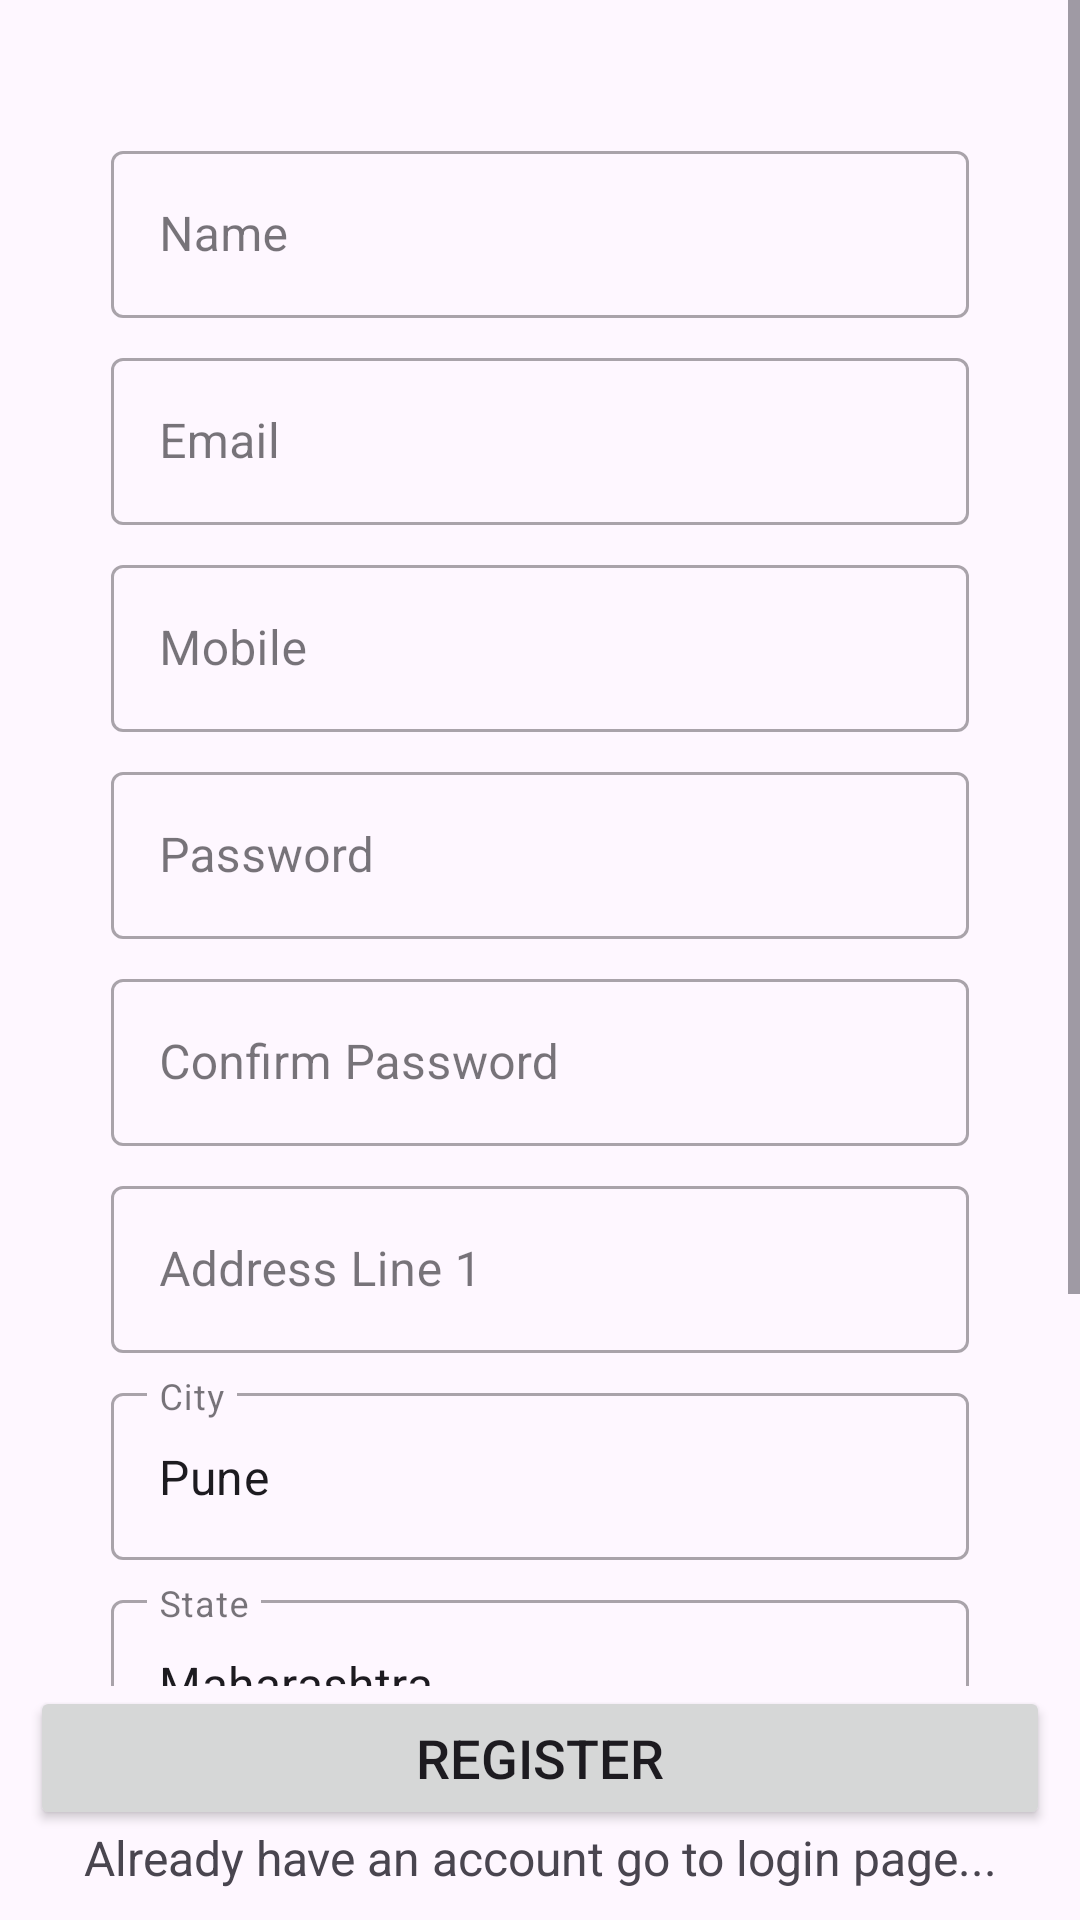

Here is an Android app screen rendered from its layout file. Give the layout XML and the strings, colors and styles it references.
<!-- AndroidManifest.xml: application theme Theme.MyBigBasket -->
<!-- res/layout/activity_register.xml -->
<?xml version="1.0" encoding="utf-8"?>
<RelativeLayout xmlns:android="http://schemas.android.com/apk/res/android"
    xmlns:app="http://schemas.android.com/apk/res-auto"
    xmlns:tools="http://schemas.android.com/tools"
    android:layout_width="match_parent"
    android:layout_height="match_parent"
    tools:context=".activity.RegisterActivity">
    <ScrollView
        xmlns:android="http://schemas.android.com/apk/res/android"
        android:layout_width="match_parent"
        android:layout_height="match_parent"
        android:layout_above="@id/btnRegister">

        <LinearLayout
            android:layout_width="match_parent"
            android:layout_height="wrap_content"
            android:orientation="vertical"
            android:padding="5dp">

            <com.google.android.material.textfield.TextInputLayout
                style="@style/Widget.MaterialComponents.TextInputLayout.OutlinedBox"
                android:layout_width="match_parent"
                android:layout_height="wrap_content"
                android:layout_marginStart="32dp"
                android:layout_marginEnd="32dp"
                android:layout_marginTop="40dp"
                android:hint="Name">
                
                <com.google.android.material.textfield.TextInputEditText
                    android:id="@+id/edtName"
                    android:layout_width="match_parent"
                    android:layout_height="wrap_content"
                    android:inputType="text"  />

            </com.google.android.material.textfield.TextInputLayout>
            <com.google.android.material.textfield.TextInputLayout
                style="@style/Widget.MaterialComponents.TextInputLayout.OutlinedBox"
                android:layout_width="match_parent"
                android:layout_height="wrap_content"
                android:layout_marginStart="32dp"
                android:layout_marginEnd="32dp"
                android:layout_marginTop="8dp"
                android:hint="Email">
                
                <com.google.android.material.textfield.TextInputEditText
                    android:id="@+id/edtEmail"
                    android:layout_width="match_parent"
                    android:layout_height="wrap_content"
                    android:inputType="textEmailAddress" />

            </com.google.android.material.textfield.TextInputLayout>
            <com.google.android.material.textfield.TextInputLayout
                style="@style/Widget.MaterialComponents.TextInputLayout.OutlinedBox"
                android:layout_width="match_parent"
                android:layout_height="wrap_content"
                android:layout_marginStart="32dp"
                android:layout_marginEnd="32dp"
                android:layout_marginTop="8dp"
                android:hint="Mobile">
            
            <com.google.android.material.textfield.TextInputEditText
                android:id="@+id/edtMobile"
                android:layout_width="match_parent"
                android:layout_height="wrap_content"
                android:inputType="phone"  />

        </com.google.android.material.textfield.TextInputLayout>
            <com.google.android.material.textfield.TextInputLayout
                style="@style/Widget.MaterialComponents.TextInputLayout.OutlinedBox"
                android:layout_width="match_parent"
                android:layout_height="wrap_content"
                android:layout_marginStart="32dp"
                android:layout_marginEnd="32dp"
                android:layout_marginTop="8dp"
                android:hint="Password">
            
            <com.google.android.material.textfield.TextInputEditText
                android:id="@+id/edtPassword"
                android:layout_width="match_parent"
                android:layout_height="wrap_content"
                android:inputType="textPassword" />

        </com.google.android.material.textfield.TextInputLayout>
            <com.google.android.material.textfield.TextInputLayout
                style="@style/Widget.MaterialComponents.TextInputLayout.OutlinedBox"
                android:layout_width="match_parent"
                android:layout_height="wrap_content"
                android:layout_marginStart="32dp"
                android:layout_marginEnd="32dp"
                android:layout_marginTop="8dp"
                android:hint="Confirm Password">
            
            <com.google.android.material.textfield.TextInputEditText
                android:id="@+id/edtConfirmPassword"
                android:layout_width="match_parent"
                android:layout_height="wrap_content"
                android:inputType="textPassword"  />

        </com.google.android.material.textfield.TextInputLayout>
            <com.google.android.material.textfield.TextInputLayout
                style="@style/Widget.MaterialComponents.TextInputLayout.OutlinedBox"
                android:layout_width="match_parent"
                android:layout_height="wrap_content"
                android:layout_marginStart="32dp"
                android:layout_marginEnd="32dp"
                android:layout_marginTop="8dp"
                android:hint="Address Line 1">
                
                <com.google.android.material.textfield.TextInputEditText
                    android:id="@+id/edtAddressLine1"
                    android:layout_width="match_parent"
                    android:layout_height="wrap_content"
                    android:inputType="text" />

            </com.google.android.material.textfield.TextInputLayout>
            <com.google.android.material.textfield.TextInputLayout
                style="@style/Widget.MaterialComponents.TextInputLayout.OutlinedBox"
                android:layout_width="match_parent"
                android:layout_height="wrap_content"
                android:layout_marginStart="32dp"
                android:layout_marginEnd="32dp"
                android:layout_marginTop="8dp"
                android:hint="City">
            
            <com.google.android.material.textfield.TextInputEditText
                android:id="@+id/edtCity"
                android:layout_width="match_parent"
                android:layout_height="wrap_content"
                android:text="Pune"
                android:inputType="text" />

        </com.google.android.material.textfield.TextInputLayout>
            <com.google.android.material.textfield.TextInputLayout
                style="@style/Widget.MaterialComponents.TextInputLayout.OutlinedBox"
                android:layout_width="match_parent"
                android:layout_height="wrap_content"
                android:layout_marginStart="32dp"
                android:layout_marginEnd="32dp"
                android:layout_marginTop="8dp"
                android:hint="State">
                
                <com.google.android.material.textfield.TextInputEditText
                    android:id="@+id/edtState"
                    android:layout_width="match_parent"
                    android:layout_height="wrap_content"
                    android:text="Maharashtra"
                    android:inputType="text" />

            </com.google.android.material.textfield.TextInputLayout>
            <com.google.android.material.textfield.TextInputLayout
                style="@style/Widget.MaterialComponents.TextInputLayout.OutlinedBox"
                android:layout_width="match_parent"
                android:layout_height="wrap_content"
                android:layout_marginStart="32dp"
                android:layout_marginEnd="32dp"
                android:layout_marginTop="8dp"
                android:hint="Postal Code">
                
                <com.google.android.material.textfield.TextInputEditText
                    android:id="@+id/edtPostalCode"
                    android:layout_width="match_parent"
                    android:layout_height="wrap_content"
                    android:inputType="text"  />

            </com.google.android.material.textfield.TextInputLayout>
            <com.google.android.material.textfield.TextInputLayout
                style="@style/Widget.MaterialComponents.TextInputLayout.OutlinedBox"
                android:layout_width="match_parent"
                android:layout_height="wrap_content"
                android:layout_marginStart="32dp"
                android:layout_marginEnd="32dp"
                android:layout_marginTop="8dp"
                android:hint="Country">
                
                <com.google.android.material.textfield.TextInputEditText
                    android:id="@+id/edtCountry"
                    android:layout_width="match_parent"
                    android:layout_height="wrap_content"
                    android:text="India"
                    android:inputType="text"  />

            </com.google.android.material.textfield.TextInputLayout>
        </LinearLayout>
    </ScrollView>
    <Button
        android:id="@+id/btnRegister"
        android:layout_width="match_parent"
        android:layout_height="wrap_content"
        android:text="Register"
        android:textSize="18sp"
        android:layout_alignParentBottom="true"
        android:layout_marginBottom="30dp"
        android:layout_marginStart="10dp"
        android:layout_marginEnd="10dp"
        />
    <TextView
        android:id="@+id/alreadyhaveanaccount"
        android:layout_width="match_parent"
        android:layout_height="wrap_content"
        android:text="Already have an account go to login page..."
        android:layout_marginTop="10dp"
        android:gravity="center"
        android:textSize="16dp"
        android:layout_alignParentBottom="true"
        android:layout_marginBottom="10dp"
        />
</RelativeLayout>
<!-- resources referenced by this layout -->
<resources>
  <style name="Theme.MyBigBasket" parent="Base.Theme.MyBigBasket" />
  <style name="Base.Theme.MyBigBasket" parent="Theme.Material3.DayNight.NoActionBar">
          
          <item name="colorPrimary">@color/lightgreen</item>
      </style>
  <color name="lightgreen">#619963</color>
</resources>
